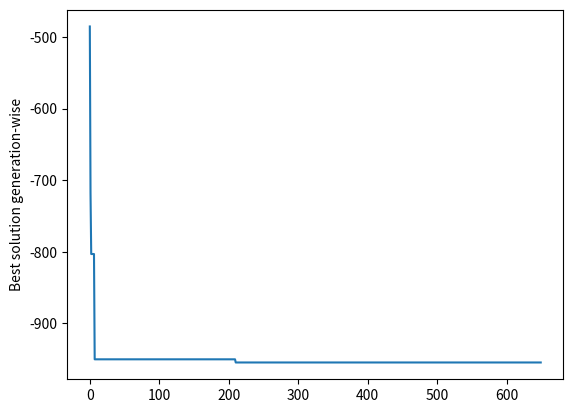

Reproduce this figure in Python.
import numpy as np                                                                                                                                                                                                                                                                                                                                                                                                                                                                                                                                                                                               #YMC98 #YMC98
import math                                                                                                                                                                                                                                                                                                                                                                                                                                                   #YMC98     #YMC98
import matplotlib.pyplot as plt                                                                                                                                                                                                                                                                                                                                                                                                                                     #YMC98                   #YMC98
#import pdb                                                                                                                                                                                                                                                                                                                                                                                                                                                                                                                         #YMC98   #YMC98
                                                                                                                                                                                                                                                                                                                                                                                                                                                                                                                                                                                                                                                                                                                                     #YMC98    #YMC98               #YMC98
#Holder table                                                                                                                                                                                                                                                                                                                                                                                                                                             #YMC98           #YMC98
pop_size = 150                                                                                                                                                                                                                                                                                                                                                                                                                                      #YMC98                  #YMC98
gens = 650                                                                                                                                                                                                                                                                                                                                                                                                                                                #YMC98      #YMC98
cross_prob = .8                                                                                                                                                                                                                                                                                                                                                                                                                                                    #YMC98    #YMC98
K = .5                                                                                                                                                                                                                                                                                                                                                                                                                                                 #YMC98       #YMC98
F = 0                                                                                                                                                                                                                                                                                                                                                                                                                                                      #YMC98  #YMC98
limitsHolder = [-10,10]                                                                                                                                                                                                                                                                                                                                                                                                                                                  #YMC98      #YMC98
limitsEgg = [-1,1]                                                                                                                                                                                                                                                                                                                                                                                                                                               #YMC98#YMC98
bestsol = []                                                                                                                                                                                                                                                                                                                                                                                                                                                     #YMC98   #YMC98
                                                                                                                                                                                                                                                                                                                                                                                                                                                        #YMC98#YMC98
def criteria_check(sol,mode="Holder"):
    x = sol[0]
    y = sol[1]
    if mode!="Holder":                                                                                                                                                                                                                                                                                                                                                                                                                                                   #YMC98     #YMC98
        return limitsEgg[0] <= x <= limitsEgg[1] and limitsEgg[0] <= y <= limitsEgg[1]                                                                                                                                                                                                                                                                                                                                                                                                                                                     #YMC98    #YMC98
    else:                                                                                                                                                                                                                                                                                                                                                                                                                                                     #YMC98   #YMC98
        return limitsHolder[0] <= x <= limitsHolder[1] and limitsHolder[0] <= y <= limitsHolder[1]                                                                                                                                                                                                                                                                                                                                                           #YMC98     #YMC98
                                                                                                                                                                                                                                                                                                                                                                                                                                                        #YMC98#YMC98
def fitfunc(sol, mode):#Egg,None for egg holder                                                                                                                                                                                                                                                                                                                                                                                                                                                        #YMC98#YMC98
    x = sol[0]
    y = sol[1]
    if mode=="Egg":
         return -(512*y+47)*math.sin(math.sqrt(np.abs((x*256)+y*512+47)))-x*512*math.sin(math.sqrt(np.abs(x*512-y*512-47)))                                                                                                                                                                                                                                                                                                                                                                                                                                                        #YMC98#YMC98
    else: #YMC98     #YMC98
        return -np.abs(math.sin(x)*math.cos(y)*np.exp(np.abs(1-(math.sqrt(x**2+y**2)/math.pi))))                                                                                                                                                                                                                                                                                                                                                                                                                                                      #YMC98  #YMC98
                                                                                                                                                                                                                                                                                                                                                                                                                                                             #YMC98   #YMC98
def iscross():                                                                                                                                                                                                                                                                                                                                                                                                                                                     #YMC98   #YMC98
    return np.random.uniform(0,1) > cross_prob                                                                                                                                                                                                                                                                                                                                                                                                                                                      #YMC98  #YMC98
                                                                                                                                                                                                                                                                                                                                                                                                                                                     #YMC98   #YMC98
#Initialize population                                                                                                                                                                                                                                                                                                                                                                                                                                                       #YMC98 #YMC98
def gencandidate(mode):                                                                                                                                                                                                                                                                                                                                                                                                                                                        #YMC98#YMC98
    if mode=='Holder':                                                                                                                                                                                                                                                                                                                                                                                                                                                      #YMC98  #YMC98
        candidates = [list(np.random.uniform(-10,10,2)) for i in range(pop_size)]                                                                                                                                                                                                                                                                                                                                                                                                                                                    #YMC98    #YMC98
    else:                                                                                                                                                                                                                                                                                                                                                                                                                                                      #YMC98  #YMC98
        candidates = [list(np.random.uniform(-1,1,2)) for i in range(pop_size)]                                                                                                                                                                                                                                                                                                                                                                                                                                                      #YMC98  #YMC98
    return candidates
                                                                                                                                                                                                                                                                                                                                                                                                                                                        #YMC98#YMC98
def runDE(function):
    if function=="Egg" or function=="Holder":                                                                                                                                                                                                                                                                                                                                                                                                                                                                #YMC98                                            #YMC98                                                                                                                                                                                                                                                                                                                                                                                                                                                        #YMC98#YMC98                                                                                                                                                                                                                            #YMC98                                                                                                                                                                                                                            #YMC98                                                                                                                                                                                                                            #YMC98
        candidates = gencandidate(function)                                                                                                                                                                                                                                                                                                                                                                                                                                                       #YMC98 #YMC98
        #pdb.set_trace()                                                                                                                                                                                                                                                                                                                                                                                                                                                       #YMC98 #YMC98
        best_sol_gen = 10000
        for j in range(gens):                                                                                                                                                                                                                                                                                                                                                                                                                                                        #YMC98#YMC98                                                                                                                                                                                                                                                                                                                                                                                                                                                        #YMC98                                                                                                                                                                                                                                                                                                           #YMC98     #YMC98
            F = np.random.uniform(-2,2)                                                                                                                                                                                                                                                                                                                                                                                                                                                                                                                                                                                                #YMC98#YMC98          
            for i in range(pop_size):                                                                                                                                                                                                                                                                                                                                                                                                                                                                                                                                                                                           #YMC98     #YMC98
                check = False                                                                                                                                                                                                                                                                                                                                                                                                                                                                                                                                                                                           #YMC98     #YMC98
                temp = []                                                                                                                                                                                                                                                                                                                                                                                                                                                                                                                                                                                 #YMC98        #YMC98
                while not check:                                                                                                                                                                                                                                                                                                                                                                                                                                                                                                                                                                                                     #YMC98   #YMC98
                    #Mutation                                                                                                                                                                                                                                                                                                                                                                                                                                                                                                                                                                                         #YMC98       #YMC98
                    xr1 = candidates[np.random.randint(0,pop_size)]                                                                                                                                                                                                                                                                                                                                                                                                                                                                                                                                                                                             #YMC98   #YMC98
                    xr2 = candidates[np.random.randint(0,pop_size)]                                                                                                                                                                                                                                                                                                                                                                                                                                                                                                                                                                                            #YMC98    #YMC98
                    xr3 = candidates[np.random.randint(0,pop_size)]                                                                                                                                                                                                                                                                                                                                                                                                                                                                                                                                                                                         #YMC98       #YMC98
                    temp = candidates[i]                                                                                                                                                                                                                                                                                                                                                                                                                                                                                                                                                                                     #YMC98           #YMC98
                    candidates[i][0] += K*(xr1[0] - candidates[i][0]) + F*(xr2[0] - xr3[0])                                                                                                                                                                                                                                                                                                                                                                                                                                                                                                                                                                                             #YMC98   #YMC98
                    candidates[i][1] += K*(xr1[1] - candidates[i][1]) + F*(xr2[1] - xr3[1])                                                                                                                                                                                                                                                                                                                                                                                                                                                                                                                                                                                    #YMC98            #YMC98
                    #CrossOver                                                                                                                                                                                                                                                                                                                                                                                                                                                                                                                                                                                            #YMC98    #YMC98
                    if iscross():                                                                                                                                                                                                                                                                                                                                                                                                                                                                                                                                                                                          #YMC98    #YMC98
                        candidates[i][0] = temp[0]                                                                                                                                                                                                                                                                                                                                                                                                                                                                                                                                                                                       #YMC98    #YMC98
                    if iscross():                                                                                                                                                                                                                                                                                                                                                                                                                                                                                                                                                                                                         #YMC98     #YMC98                                                                                                                                                                                                                                                                                      #YMC98                                                                                                                                                                                                                                                                                                                                                                                                                                                                                                                                                                                            #YMC98    #YMC98
                        candidates[i][1] = temp[1]                                                                                                                                                                                                                                                                                                                                                                                                                                                                                                                                                                                           #YMC98     #YMC98
                    #Check Criteria                                                                                                                                                                                                                                                                                                                                                                                                                                                                                                                                                                                            #YMC98    #YMC98
                    check = criteria_check(candidates[i],function)            
                parent_val = fitfunc(temp, function)
                trial_val = fitfunc(candidates[i], function)                                                                                                                                                                                                                                                                                                                                                                                                                                                                                                                                                                              #YMC98    #YMC98
                if parent_val < trial_val:                                                                                                                                                                                                                                                                                                                                                                                                                                                                                                                                                                                            #YMC98    #YMC98
                    candidates[i] = temp[:]
                    if parent_val < best_sol_gen:
                        best_sol_gen = parent_val
                else:
                    if trial_val < best_sol_gen:
                        best_sol_gen = trial_val
                        
            bestsol.append(best_sol_gen)
        return bestsol
de1 = runDE("Egg")                                                                                                                                                                                                                                                                                                                                                                                                                                                                                                                                                                                 #YMC98      #YMC98
x = [i for i in range(gens)]
plt.plot(x, bestsol)
print('last best sol : ',bestsol[-1])                                                                                                                                                                                                                                                                                                                                                                                                                                                                                                                                                                                        #YMC98        #YMC98
plt.ylabel("Best solution generation-wise")                                                                                                                                                                                                                                                                                                                                                                                                                                                                                                                                                                                        #YMC98        #YMC98
print('Best sol fit val',fitfunc([1,404.2319/512],"Egg"))